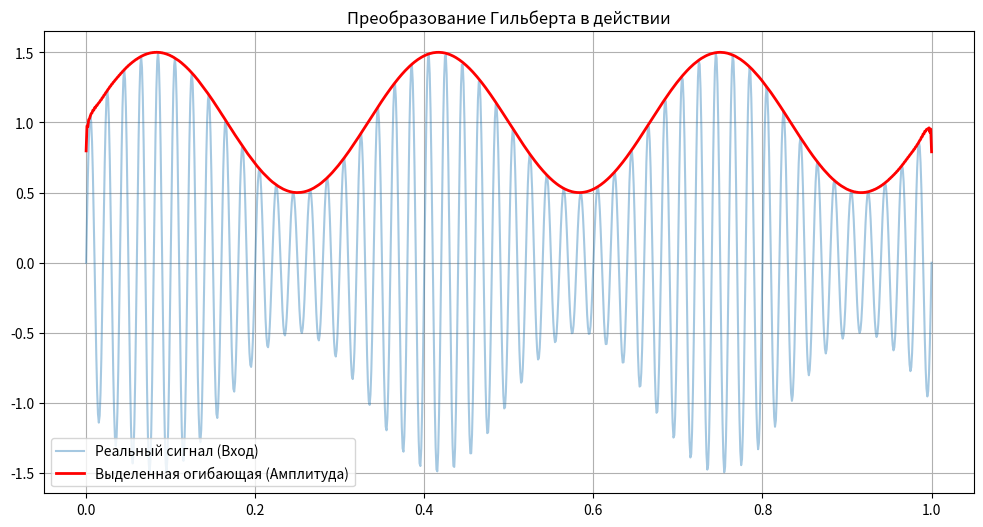

Here is the Python script that generated this plot:
import numpy as np
import matplotlib.pyplot as plt
from scipy.signal import hilbert

# Создаем вещественный сигнал (напримет, АМ-модуляцию)
fs = 1000
t = np.linspace(0, 1, fs)
# Несущая 50 Гц, огибающая 3 Гц
carrier = np.sin(2 * np.pi * 50 * t)
envelope = 1 + 0.5 * np.sin(2 * np.pi * 3 * t)
signal = carrier * envelope

# Применяем преобразование Гильберта
analitic_signal = hilbert(signal)
amplitude_envelope = np.abs(analitic_signal) # Огибающая
isinstantaneous_phase = np.unwrap(np.angle(analitic_signal)) # Мгновенная фаза

plt.figure(figsize=(12, 6))
plt.plot(t, signal, label='Реальный сигнал (Вход)', alpha=0.4)
plt.plot(t, amplitude_envelope, 'r', label='Выделенная огибающая (Амплитуда)', linewidth=2)
plt.title("Преобразование Гильберта в действии")
plt.legend()
plt.grid(True)
plt.show()